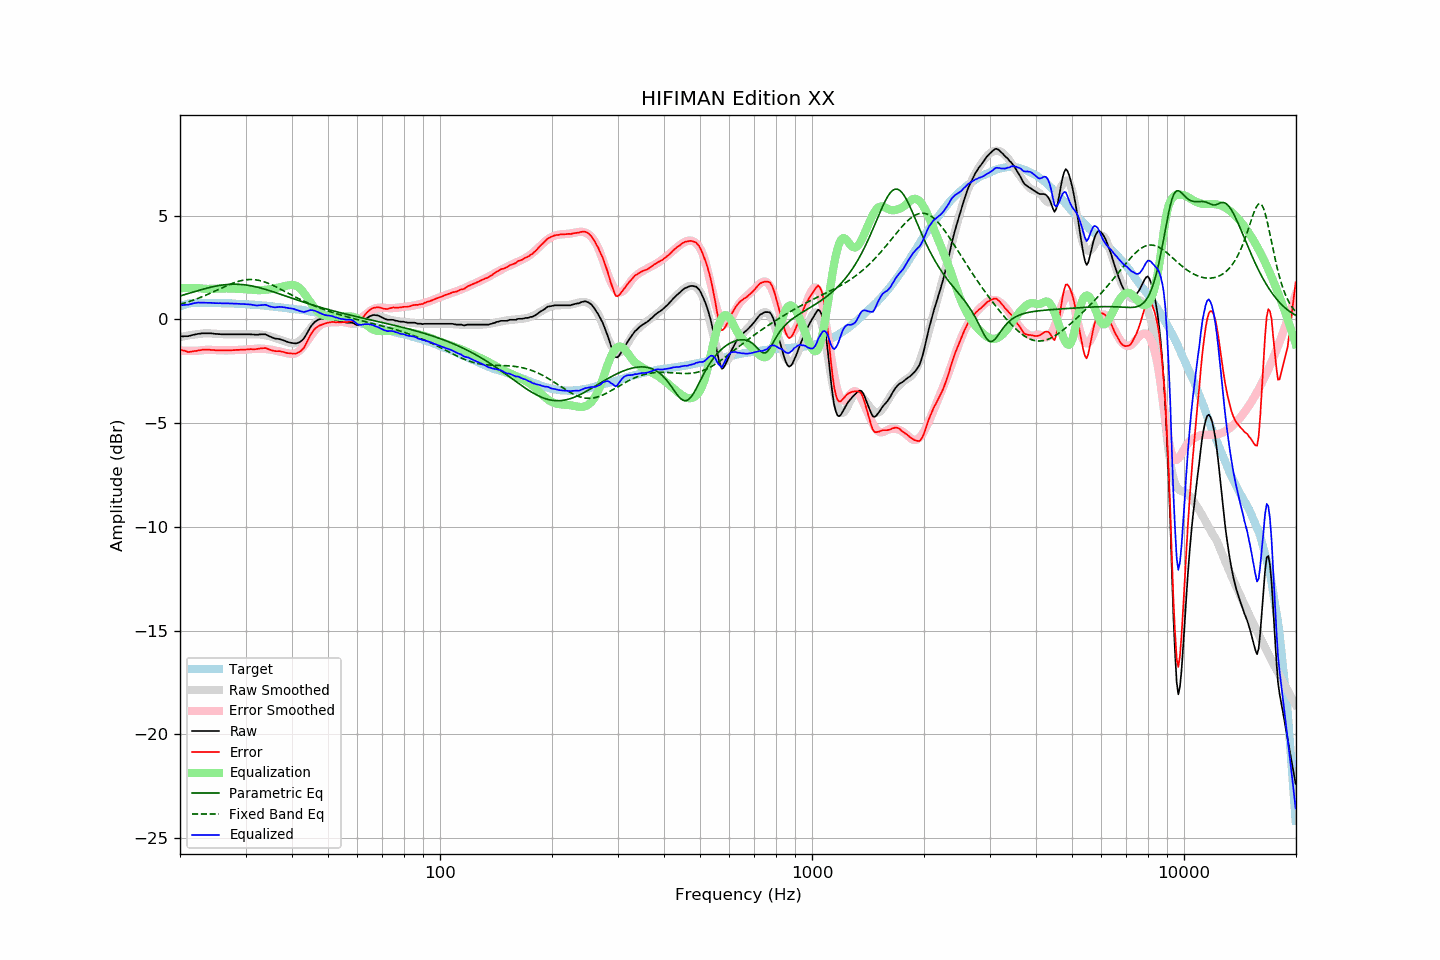

The data file committed next to this chart (first rows):
frequency, raw, error, smoothed, error_smoothed, equalization, parametric_eq, fixed_band_eq, equalized_raw, equalized_smoothed, target
20.00, -0.82, -1.44, -0.86, -1.50, 1.50, 1.13, 0.73, 0.68, 0.65, 0.62
20.20, -0.82, -1.47, -0.84, -1.51, 1.51, 1.15, 0.75, 0.69, 0.67, 0.65
20.40, -0.82, -1.50, -0.82, -1.51, 1.51, 1.17, 0.77, 0.69, 0.69, 0.68
20.61, -0.81, -1.51, -0.81, -1.51, 1.51, 1.20, 0.79, 0.70, 0.71, 0.70
20.81, -0.81, -1.54, -0.79, -1.51, 1.51, 1.22, 0.82, 0.70, 0.72, 0.73
21.02, -0.81, -1.57, -0.78, -1.52, 1.52, 1.24, 0.84, 0.71, 0.74, 0.76
21.23, -0.79, -1.56, -0.76, -1.52, 1.52, 1.27, 0.87, 0.73, 0.75, 0.77
21.44, -0.77, -1.55, -0.75, -1.52, 1.52, 1.29, 0.89, 0.75, 0.77, 0.78
21.66, -0.75, -1.54, -0.74, -1.52, 1.52, 1.31, 0.92, 0.77, 0.78, 0.79
21.87, -0.73, -1.52, -0.73, -1.52, 1.52, 1.34, 0.95, 0.79, 0.79, 0.79
22.09, -0.72, -1.52, -0.72, -1.51, 1.51, 1.36, 0.98, 0.79, 0.79, 0.80
22.31, -0.70, -1.50, -0.71, -1.51, 1.51, 1.38, 1.01, 0.81, 0.80, 0.80
22.54, -0.69, -1.49, -0.70, -1.50, 1.50, 1.41, 1.04, 0.81, 0.80, 0.80
22.76, -0.68, -1.48, -0.69, -1.49, 1.49, 1.43, 1.07, 0.81, 0.80, 0.80
22.99, -0.67, -1.46, -0.68, -1.48, 1.48, 1.45, 1.10, 0.81, 0.80, 0.79
23.22, -0.67, -1.46, -0.67, -1.47, 1.47, 1.47, 1.13, 0.80, 0.80, 0.79
23.45, -0.67, -1.46, -0.67, -1.47, 1.47, 1.49, 1.16, 0.80, 0.80, 0.79
23.69, -0.67, -1.46, -0.67, -1.47, 1.47, 1.51, 1.20, 0.80, 0.80, 0.79
23.92, -0.67, -1.46, -0.67, -1.47, 1.47, 1.53, 1.23, 0.80, 0.79, 0.79
24.16, -0.67, -1.47, -0.68, -1.47, 1.47, 1.55, 1.27, 0.80, 0.79, 0.80
24.40, -0.68, -1.48, -0.68, -1.47, 1.47, 1.57, 1.30, 0.79, 0.79, 0.80
24.65, -0.69, -1.48, -0.69, -1.48, 1.48, 1.58, 1.34, 0.79, 0.79, 0.79
24.89, -0.70, -1.49, -0.69, -1.48, 1.48, 1.60, 1.37, 0.78, 0.79, 0.79
25.14, -0.70, -1.49, -0.70, -1.48, 1.48, 1.61, 1.41, 0.78, 0.79, 0.79
25.39, -0.71, -1.50, -0.70, -1.49, 1.49, 1.63, 1.44, 0.78, 0.79, 0.79
25.65, -0.71, -1.50, -0.71, -1.49, 1.49, 1.64, 1.48, 0.78, 0.78, 0.79
25.91, -0.72, -1.50, -0.71, -1.49, 1.49, 1.65, 1.52, 0.77, 0.78, 0.78
26.16, -0.72, -1.50, -0.72, -1.50, 1.50, 1.66, 1.55, 0.78, 0.78, 0.77
26.43, -0.72, -1.49, -0.72, -1.49, 1.49, 1.67, 1.59, 0.77, 0.78, 0.77
26.69, -0.72, -1.49, -0.72, -1.49, 1.49, 1.68, 1.62, 0.77, 0.77, 0.77
26.96, -0.72, -1.49, -0.72, -1.49, 1.49, 1.68, 1.65, 0.77, 0.77, 0.77
27.23, -0.72, -1.49, -0.72, -1.49, 1.49, 1.69, 1.69, 0.77, 0.77, 0.77
27.50, -0.72, -1.49, -0.72, -1.49, 1.49, 1.69, 1.72, 0.77, 0.77, 0.77
27.77, -0.72, -1.48, -0.72, -1.48, 1.48, 1.69, 1.75, 0.76, 0.76, 0.76
28.05, -0.72, -1.48, -0.72, -1.48, 1.48, 1.70, 1.77, 0.76, 0.76, 0.76
28.33, -0.72, -1.47, -0.72, -1.48, 1.48, 1.69, 1.80, 0.75, 0.75, 0.75
28.62, -0.72, -1.47, -0.72, -1.47, 1.47, 1.69, 1.82, 0.75, 0.75, 0.75
28.90, -0.72, -1.47, -0.72, -1.47, 1.47, 1.69, 1.85, 0.75, 0.75, 0.75
29.19, -0.72, -1.46, -0.72, -1.46, 1.46, 1.68, 1.87, 0.74, 0.74, 0.74
29.48, -0.72, -1.47, -0.72, -1.46, 1.46, 1.68, 1.88, 0.74, 0.74, 0.75
29.78, -0.72, -1.46, -0.72, -1.46, 1.46, 1.67, 1.90, 0.74, 0.73, 0.73
30.08, -0.72, -1.45, -0.72, -1.45, 1.45, 1.66, 1.91, 0.73, 0.73, 0.73
30.38, -0.72, -1.44, -0.72, -1.45, 1.45, 1.65, 1.92, 0.73, 0.72, 0.72
30.68, -0.72, -1.44, -0.72, -1.44, 1.44, 1.63, 1.92, 0.72, 0.72, 0.72
30.99, -0.72, -1.43, -0.72, -1.44, 1.44, 1.62, 1.92, 0.72, 0.71, 0.71
31.30, -0.73, -1.44, -0.72, -1.43, 1.43, 1.61, 1.92, 0.70, 0.71, 0.71
31.61, -0.73, -1.44, -0.72, -1.42, 1.42, 1.59, 1.91, 0.69, 0.70, 0.71
31.93, -0.74, -1.44, -0.72, -1.41, 1.41, 1.57, 1.91, 0.67, 0.70, 0.70
32.24, -0.74, -1.43, -0.72, -1.41, 1.41, 1.55, 1.90, 0.67, 0.69, 0.69
32.57, -0.73, -1.41, -0.72, -1.41, 1.41, 1.54, 1.88, 0.68, 0.69, 0.68
32.89, -0.72, -1.40, -0.73, -1.41, 1.41, 1.52, 1.86, 0.69, 0.68, 0.68
33.22, -0.72, -1.39, -0.74, -1.41, 1.41, 1.49, 1.84, 0.69, 0.67, 0.67
33.55, -0.72, -1.39, -0.75, -1.42, 1.42, 1.47, 1.82, 0.70, 0.67, 0.67
33.89, -0.72, -1.38, -0.77, -1.42, 1.42, 1.45, 1.79, 0.70, 0.66, 0.66
34.23, -0.75, -1.41, -0.78, -1.43, 1.43, 1.43, 1.77, 0.68, 0.65, 0.66
34.57, -0.79, -1.43, -0.80, -1.44, 1.44, 1.40, 1.73, 0.65, 0.64, 0.64
34.92, -0.83, -1.46, -0.82, -1.45, 1.45, 1.38, 1.70, 0.62, 0.64, 0.63
35.27, -0.86, -1.49, -0.84, -1.47, 1.47, 1.35, 1.67, 0.61, 0.63, 0.63
35.62, -0.89, -1.51, -0.86, -1.48, 1.48, 1.33, 1.63, 0.59, 0.62, 0.62
35.97, -0.92, -1.53, -0.89, -1.50, 1.50, 1.30, 1.60, 0.58, 0.61, 0.61
... 635 more rows
